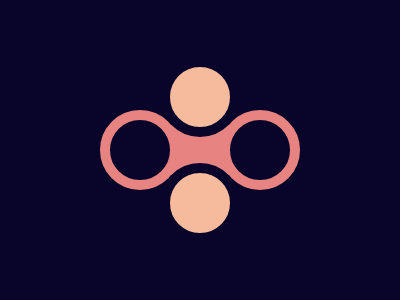

Here is a drawing made with CSS. Write the source that renders it.

<i bar></i><i a></i><i b></i><i c></i><i d></i>
<style> body{background:#09042A;height:166;width:200;top:59;left:92;position:relative}
[bar]{background:#E78481;width:100;height:50;left:50;top:58;position:absolute}
[a],[b],[c],[d] {background:#F5BB9C;height:60;width:60;position:absolute;border-radius:50%;margin:0 auto;border:10px solid #09042A;left:60;top:-10}
[a]{top:96}
[c],[d]{background:#09042A;border:10px solid #E78481}
[c]{left:120;top:43}
[d]{left:0;top:43}